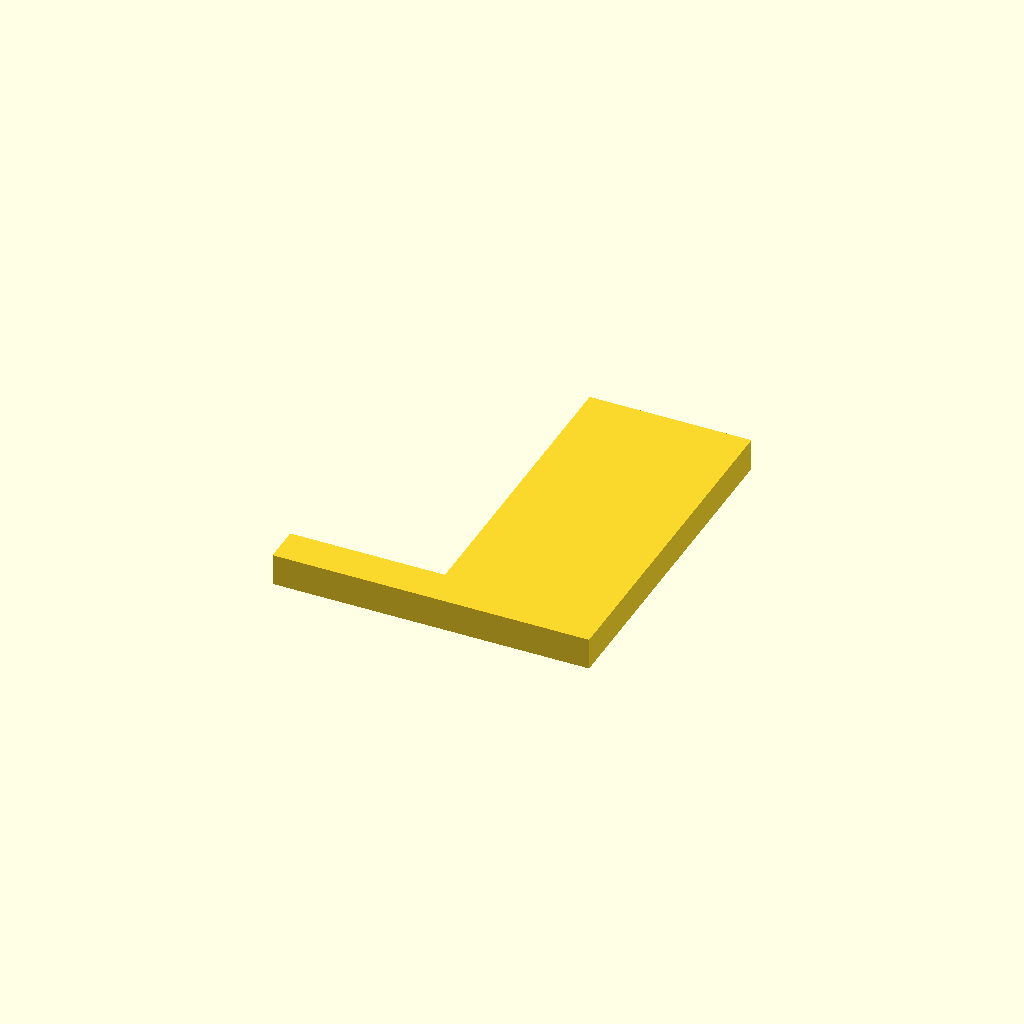
Cell 1 — every parameter at its default value.
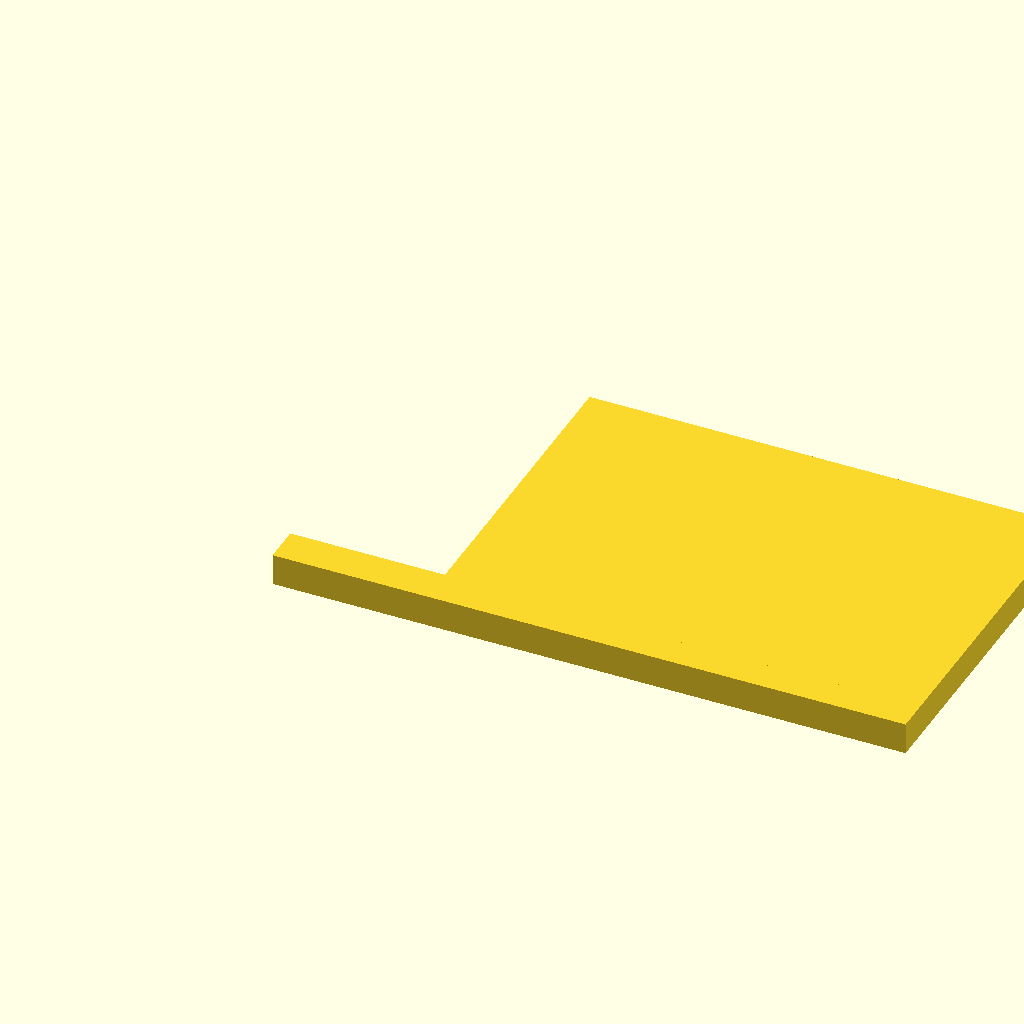
Cell 2 — base_d set to 100, the other parameters unchanged.
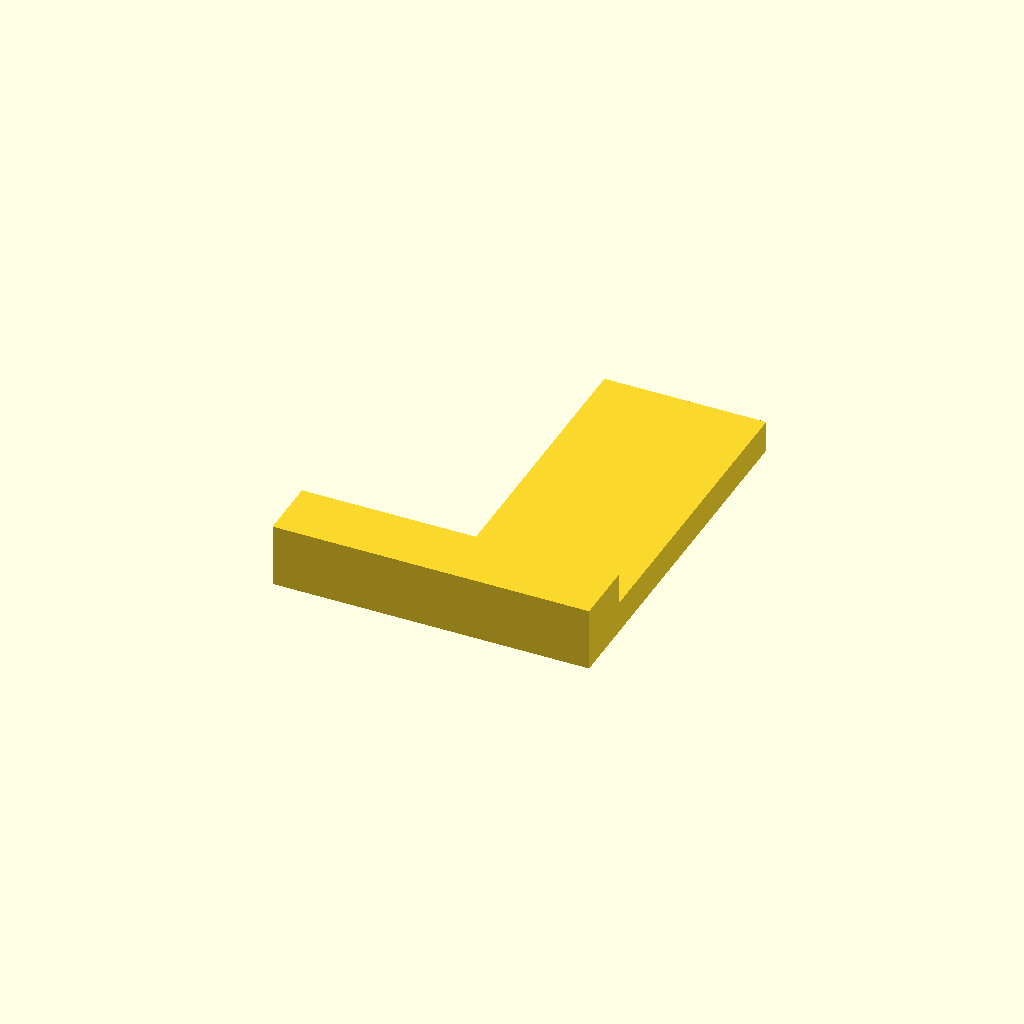
Cell 3 — base_t set to 10, the other parameters unchanged.
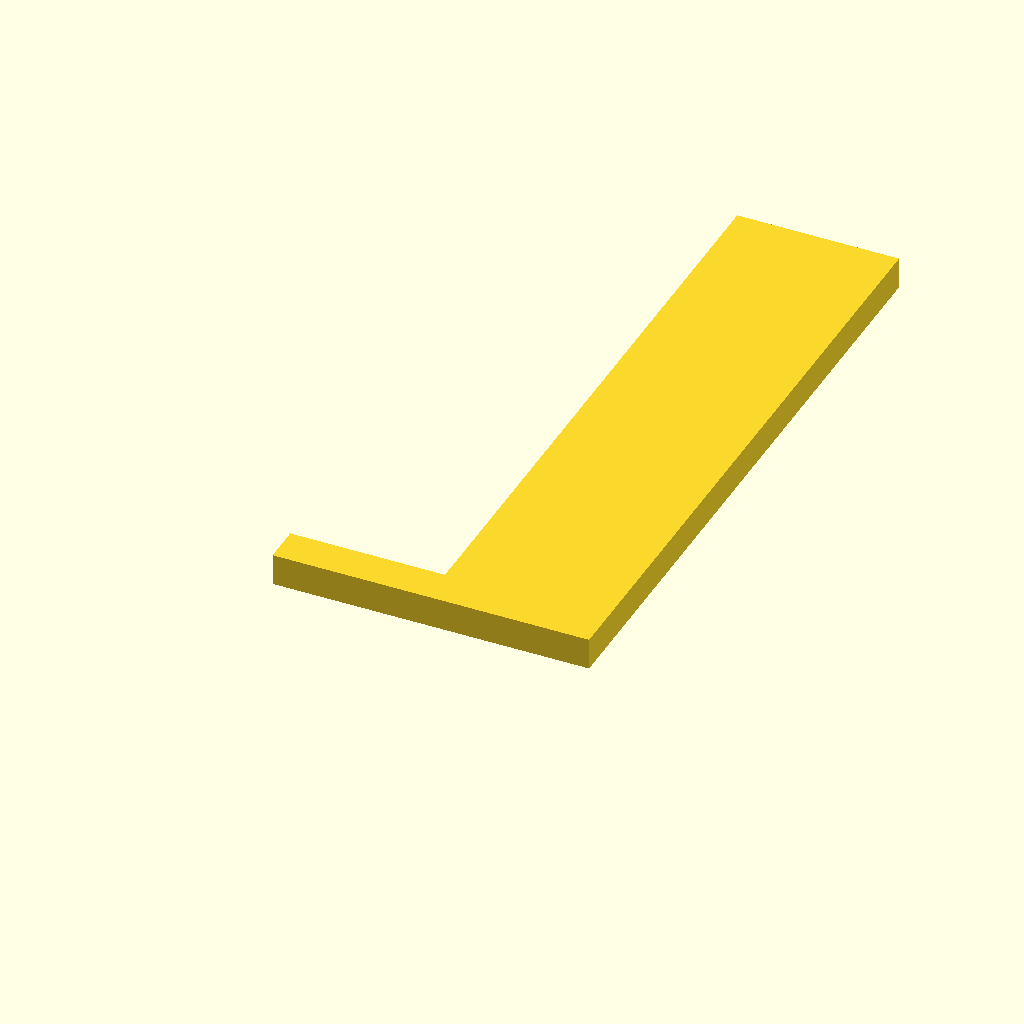
Cell 4 — arm_l set to 100, the other parameters unchanged.
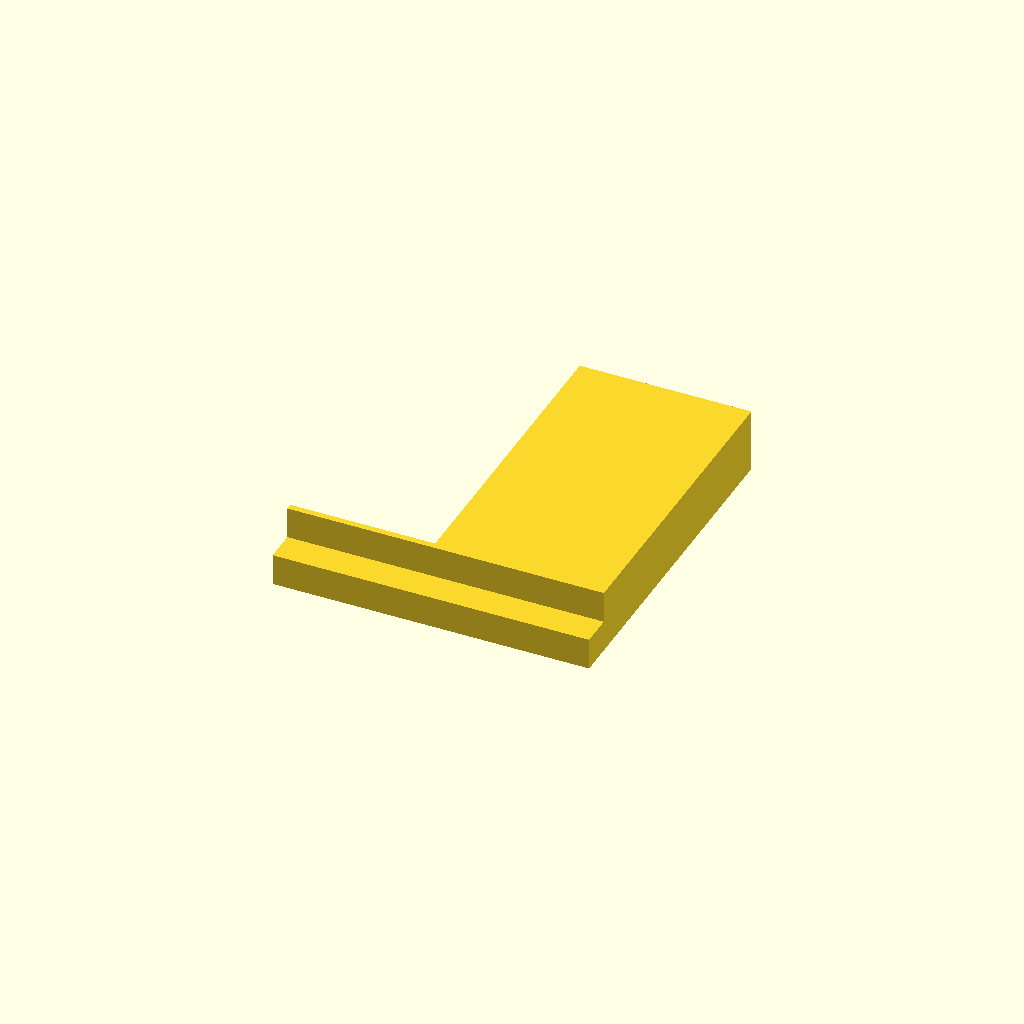
Cell 5 — arm_t set to 10, the other parameters unchanged.
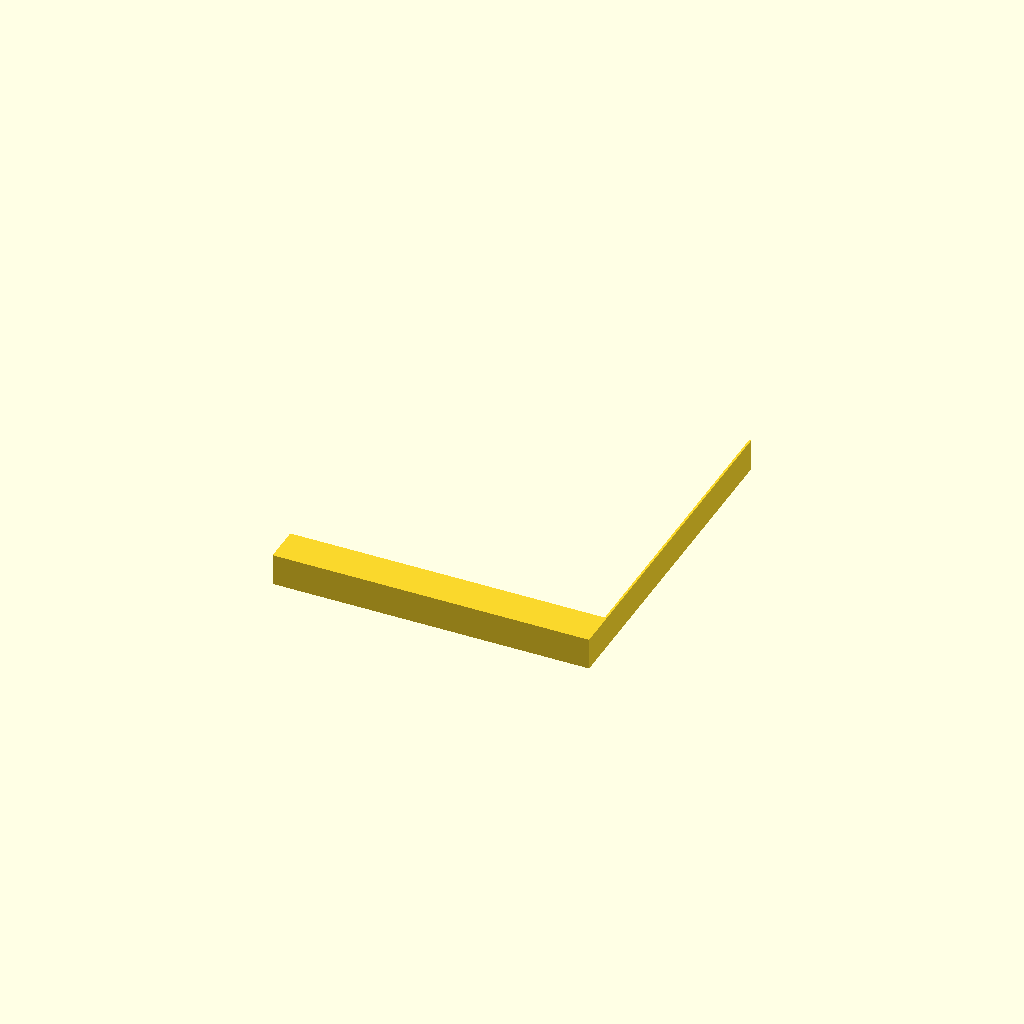
Cell 6 — motor_h set to 100, the other parameters unchanged.
One fixed orthographic camera (rotation 55°, 0°, 25°; colour scheme Cornfield) for every cell.
Source of the model, bench/results/gpu-v1-g6/code/scadcoder-v1/nema17_motor_bracket_s4_a0.scad:
// L-shaped mounting bracket for a NEMA 17 stepper motor (syringe pump, bench top). NOVEL general part.
//

base_d  = 50;
base_t  = 5;
arm_l   = 50;
arm_t   = 5;
motor_h = 50;
screw  = 3.4;

$fn = 48;

gusset_t = 5;

difference() {
    union() {
        cube([base_d, base_t, base_t]);              // base plate (square, not rectangular - the user's X span -25..25 is 50 mm)
        cube([base_d, base_t, base_t]);
        translate([0, base_t, 0]) cube([base_d, arm_l, arm_t]);           // vertical motor plate
        for (x = [-25, 25])
            translate([x, base_t, 0])
                linear_extrude(gusset_t)
                    translate([0, base_t, 0]) cube([20, 20, 1]);           // gussets: right triangle in the YZ plane, legs 20 x 20, right angle at (y=5, z=5)
    }
    translate([0, base_t + 1, 0]) rotate([-90, 0, 0]) cylinder(h = arm_l + 2, d = motor_h);                 // motor boss hole (along Y)
    for (z = [28 - 15.5, 28 + 15.5])
        translate([0, base_t + 1, z]) rotate([-90, 0, 0]) cylinder(h = base_d + 2, d = screw);              // screw holes
}
Customizer parameters (derived from the source; name, type, default, range or options):
base_d: number, default 50
base_t: number, default 5
arm_l: number, default 50
arm_t: number, default 5
motor_h: number, default 50
screw: number, default 3.4
gusset_t: number, default 5
